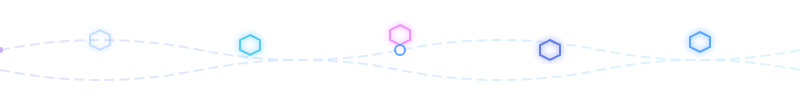
t = 0.00 s
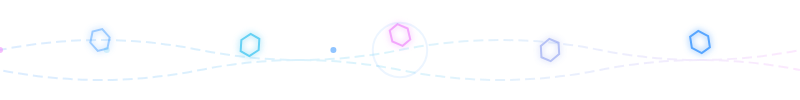
t = 1.67 s
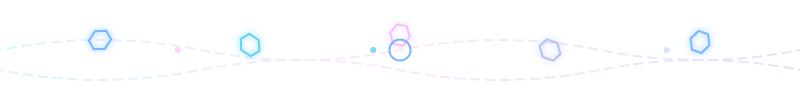
t = 3.33 s
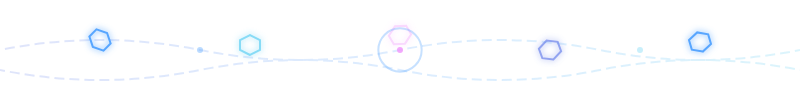
t = 5.00 s
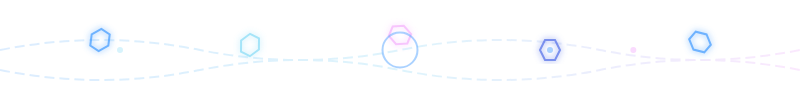
t = 6.75 s
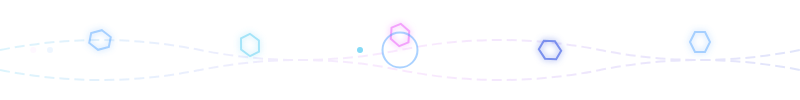
t = 8.25 s

The animated SVG that drew these frames (rendered in a browser with its animation timeline set to each time). Animation: 23 SMIL elements (animate=18,animateTransform=5); frames cover the first 8.25 s, repeats indefinitely.

<svg width="800" height="100" xmlns="http://www.w3.org/2000/svg">
  <defs>
    <linearGradient id="tech-gradient" x1="0%" y1="0%" x2="100%" y2="0%">
      <stop offset="0%" style="stop-color:#667eea;stop-opacity:1">
        <animate attributeName="stop-color" values="#667eea;#58A6FF;#56CCF2;#667eea" dur="5s" repeatCount="indefinite"/>
      </stop>
      <stop offset="50%" style="stop-color:#58A6FF;stop-opacity:1">
        <animate attributeName="stop-color" values="#58A6FF;#56CCF2;#F093FB;#58A6FF" dur="5s" repeatCount="indefinite"/>
      </stop>
      <stop offset="100%" style="stop-color:#56CCF2;stop-opacity:1">
        <animate attributeName="stop-color" values="#56CCF2;#F093FB;#667eea;#56CCF2" dur="5s" repeatCount="indefinite"/>
      </stop>
    </linearGradient>

    <filter id="glow-effect">
      <feGaussianBlur stdDeviation="3" result="coloredBlur"/>
      <feMerge>
        <feMergeNode in="coloredBlur"/>
        <feMergeNode in="SourceGraphic"/>
      </feMerge>
    </filter>
  </defs>

  <rect width="800" height="100" fill="transparent"/>

  <!-- Animated Circuit Lines -->
  <g opacity="0.2">
    <path d="M 0 50 Q 100 30, 200 50 T 400 50 T 600 50 T 800 50" 
          stroke="url(#tech-gradient)" 
          stroke-width="2" 
          fill="none"
          stroke-dasharray="10,5">
      <animate attributeName="stroke-dashoffset" values="0;-30;0" dur="3s" repeatCount="indefinite"/>
    </path>
    
    <path d="M 0 70 Q 100 90, 200 70 T 400 70 T 600 70 T 800 70" 
          stroke="url(#tech-gradient)" 
          stroke-width="2" 
          fill="none"
          stroke-dasharray="10,5">
      <animate attributeName="stroke-dashoffset" values="0;30;0" dur="3s" repeatCount="indefinite"/>
    </path>
  </g>

  <!-- Floating Hexagons (representing tech icons) -->
  <g filter="url(#glow-effect)">
    <!-- Hexagon 1 -->
    <polygon points="100,30 110,35 110,45 100,50 90,45 90,35" fill="none" stroke="#58A6FF" stroke-width="2">
      <animate attributeName="opacity" values="0.3;1;0.3" dur="2s" repeatCount="indefinite"/>
      <animateTransform attributeName="transform" type="rotate" values="0 100 40;360 100 40" dur="8s" repeatCount="indefinite"/>
    </polygon>

    <!-- Hexagon 2 -->
    <polygon points="250,35 260,40 260,50 250,55 240,50 240,40" fill="none" stroke="#56CCF2" stroke-width="2">
      <animate attributeName="opacity" values="0.3;1;0.3" dur="2s" repeatCount="indefinite" begin="0.5s"/>
      <animateTransform attributeName="transform" type="rotate" values="0 250 45;-360 250 45" dur="10s" repeatCount="indefinite"/>
    </polygon>

    <!-- Hexagon 3 -->
    <polygon points="400,25 410,30 410,40 400,45 390,40 390,30" fill="none" stroke="#F093FB" stroke-width="2">
      <animate attributeName="opacity" values="0.3;1;0.3" dur="2s" repeatCount="indefinite" begin="1s"/>
      <animateTransform attributeName="transform" type="rotate" values="0 400 35;360 400 35" dur="12s" repeatCount="indefinite"/>
    </polygon>

    <!-- Hexagon 4 -->
    <polygon points="550,40 560,45 560,55 550,60 540,55 540,45" fill="none" stroke="#667eea" stroke-width="2">
      <animate attributeName="opacity" values="0.3;1;0.3" dur="2s" repeatCount="indefinite" begin="1.5s"/>
      <animateTransform attributeName="transform" type="rotate" values="0 550 50;-360 550 50" dur="9s" repeatCount="indefinite"/>
    </polygon>

    <!-- Hexagon 5 -->
    <polygon points="700,32 710,37 710,47 700,52 690,47 690,37" fill="none" stroke="#58A6FF" stroke-width="2">
      <animate attributeName="opacity" values="0.3;1;0.3" dur="2s" repeatCount="indefinite" begin="2s"/>
      <animateTransform attributeName="transform" type="rotate" values="0 700 42;360 700 42" dur="11s" repeatCount="indefinite"/>
    </polygon>
  </g>

  <!-- Data Flow Particles -->
  <circle cx="0" cy="50" r="3" fill="#58A6FF" opacity="0.6">
    <animate attributeName="cx" values="0;800" dur="4s" repeatCount="indefinite"/>
    <animate attributeName="opacity" values="0;0.8;0" dur="4s" repeatCount="indefinite"/>
  </circle>

  <circle cx="0" cy="50" r="3" fill="#56CCF2" opacity="0.6">
    <animate attributeName="cx" values="0;800" dur="5s" repeatCount="indefinite" begin="1s"/>
    <animate attributeName="opacity" values="0;0.8;0" dur="5s" repeatCount="indefinite" begin="1s"/>
  </circle>

  <circle cx="0" cy="50" r="3" fill="#F093FB" opacity="0.6">
    <animate attributeName="cx" values="0;800" dur="6s" repeatCount="indefinite" begin="2s"/>
    <animate attributeName="opacity" values="0;0.8;0" dur="6s" repeatCount="indefinite" begin="2s"/>
  </circle>

  <!-- Pulse Effect -->
  <circle cx="400" cy="50" r="5" fill="none" stroke="#58A6FF" stroke-width="2">
    <animate attributeName="r" values="5;30;5" dur="3s" repeatCount="indefinite"/>
    <animate attributeName="opacity" values="1;0;1" dur="3s" repeatCount="indefinite"/>
  </circle>
</svg>
